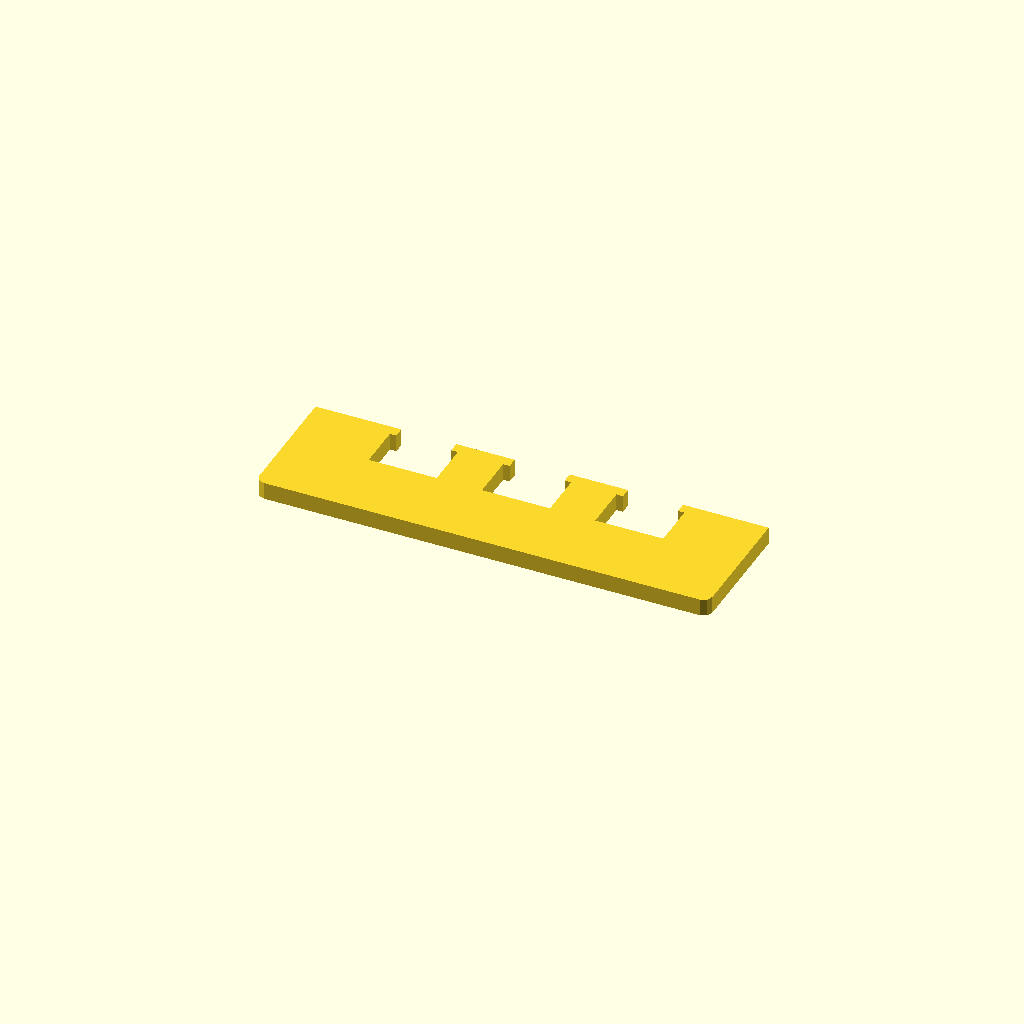
Cell 1: rendered with the file's own defaults.
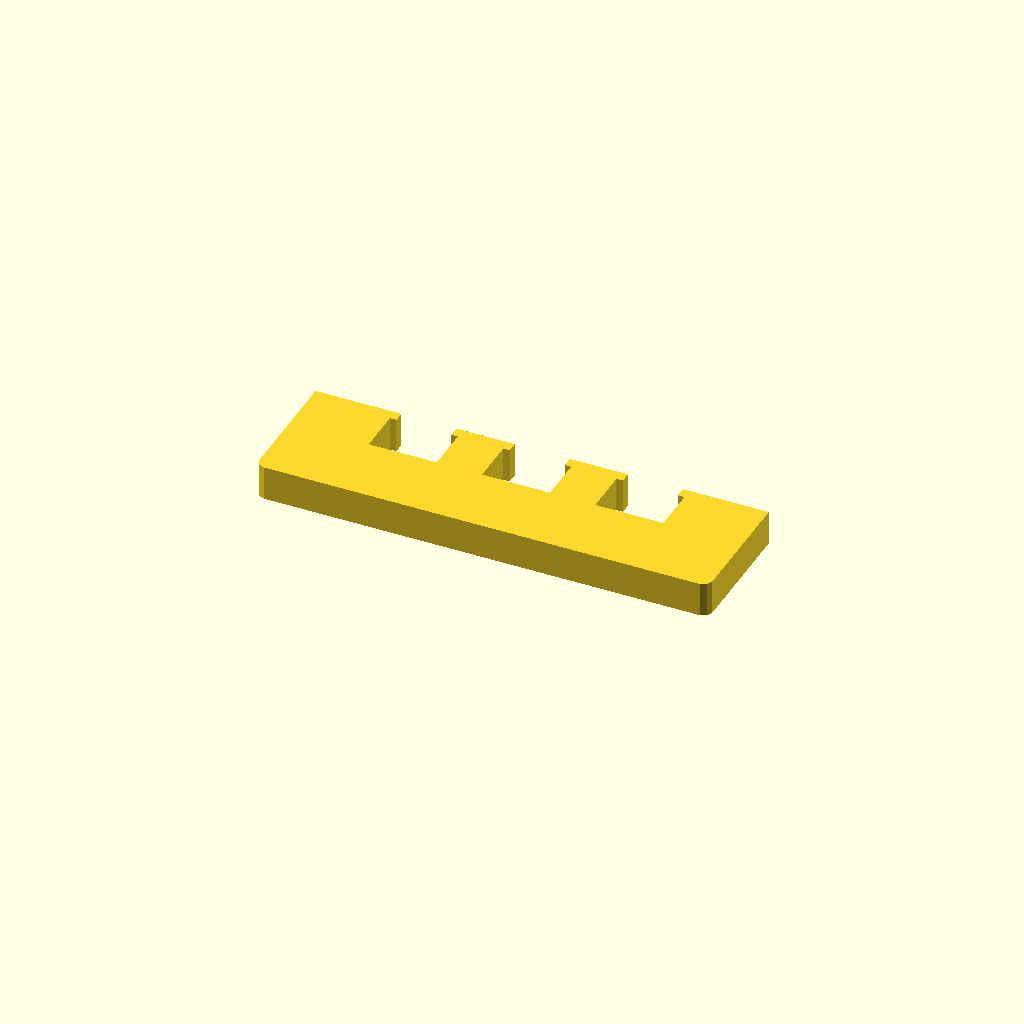
Cell 2: the same model with profile_height = 16.
One fixed orthographic camera (rotation 55°, 0°, 25°; colour scheme Cornfield) for every cell.
Source of the model, optional_data/data/sketch1/overslots/part_0027.scad:
$fn = 32;

// ----------------------------------------------------------------------
// Oversize slot bar: 210 mm bar with 3 oversize windows
// ----------------------------------------------------------------------

// --- parameters (mm) ---
profile_height = 8;       // extrusion height
profile_points = 32;      // points of the closed outline

profile = [[0, 4], [1.172, 1.172], [4, 0], [206, 0], [208.828, 1.172], [210, 4], [210, 60], [170.25, 60], [170.25, 55], [173.25, 55], [173.25, 34], [141.75, 34], [141.75, 55], [144.75, 55], [144.75, 60], [117.75, 60], [117.75, 55], [120.75, 55], [120.75, 34], [89.25, 34], [89.25, 55], [92.25, 55], [92.25, 60], [65.25, 60], [65.25, 55], [68.25, 55], [68.25, 34], [36.75, 34], [36.75, 55], [39.75, 55], [39.75, 60], [0, 60]];  // single closed polygon, 32 points, counter clockwise

// --- the one profile operation ---
linear_extrude(height = profile_height) polygon(points = profile);
Customizer parameters (derived from the source; name, type, default, range or options):
profile_height: number, default 8
profile_points: number, default 32
